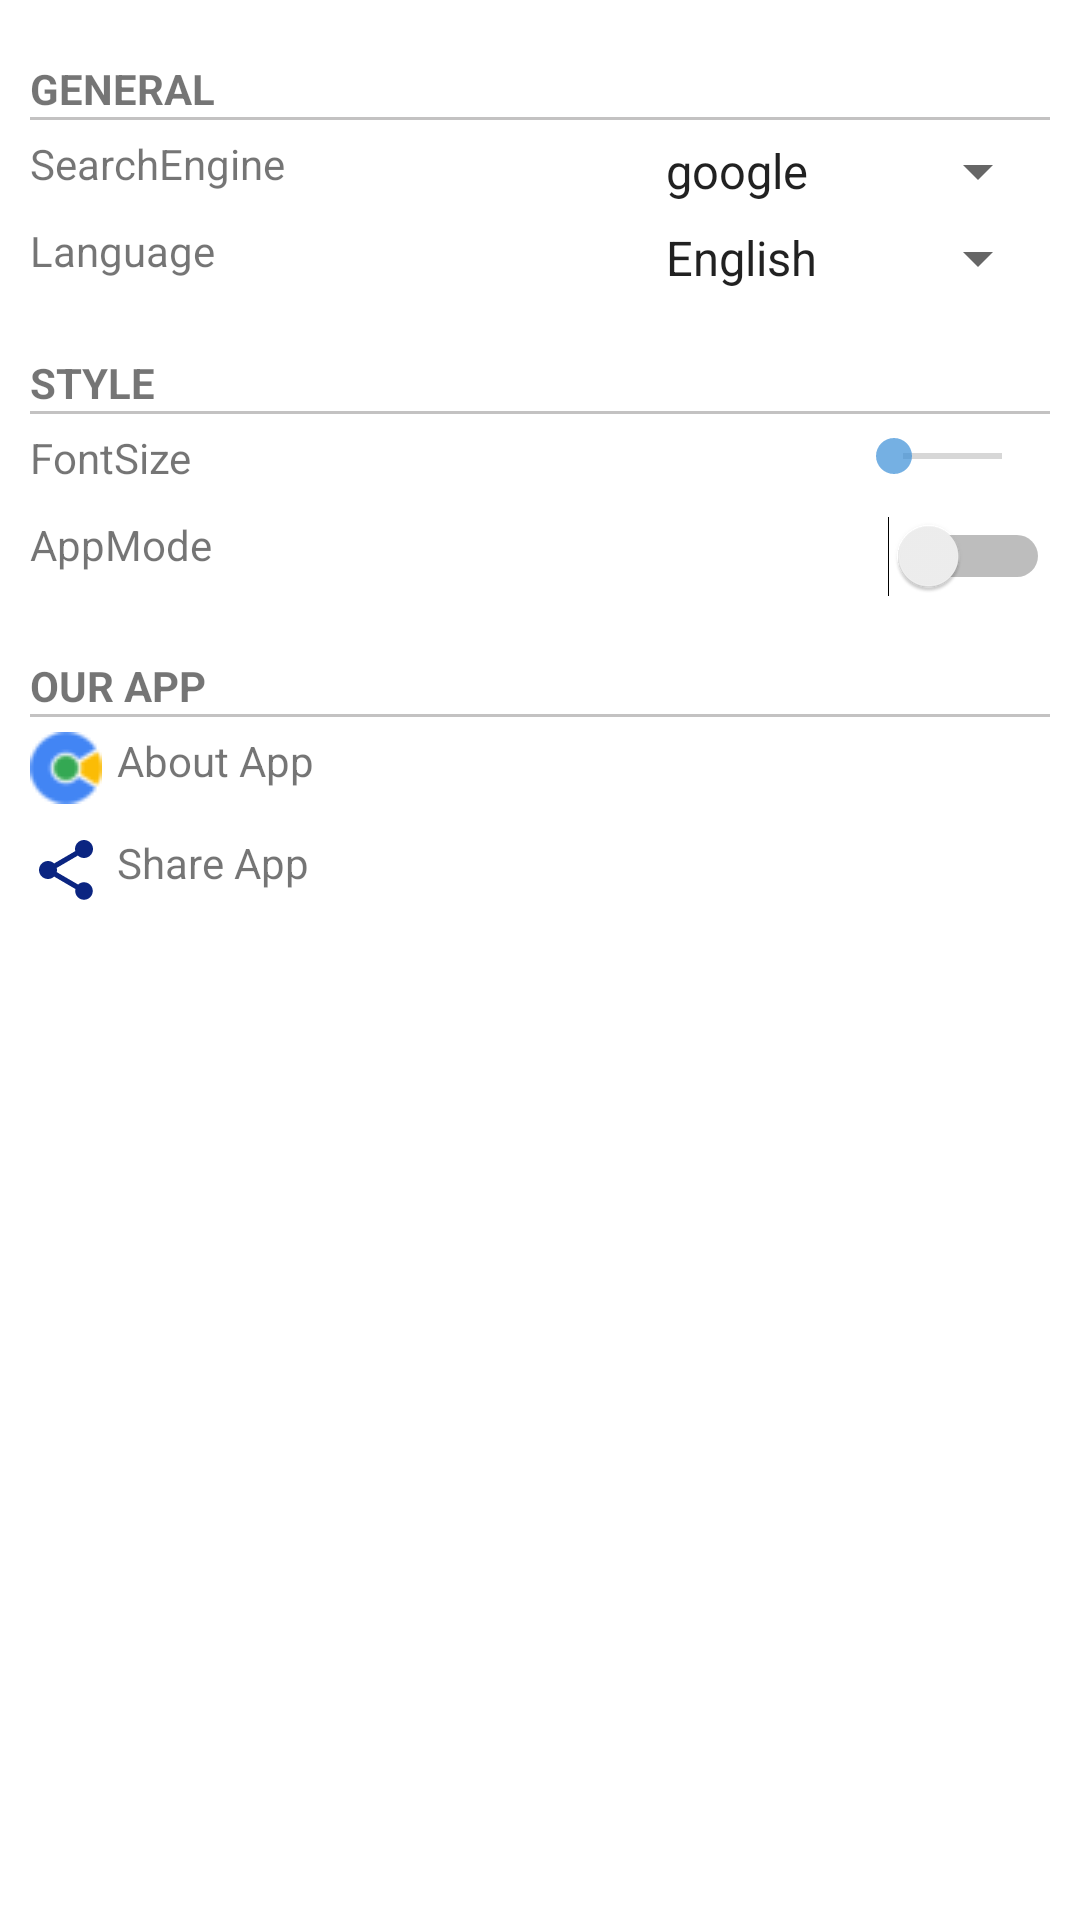

The Android layout XML behind this screen, and the referenced resources:
<!-- AndroidManifest.xml: application theme Theme.SimpleBrowser -->
<!-- res/layout/fragment_settings.xml -->
<?xml version="1.0" encoding="utf-8"?>
<LinearLayout xmlns:android="http://schemas.android.com/apk/res/android"
    android:id="@+id/SettingRoot"
    xmlns:tools="http://schemas.android.com/tools"
    xmlns:app="http://schemas.android.com/apk/res-auto"
    android:layout_width="match_parent"
    android:layout_height="match_parent"
    android:orientation="vertical"
    android:paddingHorizontal="10dp"
    android:paddingTop="20dp"
    tools:context=".SettingsFragment">



    <LinearLayout
        android:layout_width="match_parent"
        android:layout_height="wrap_content"
        android:layout_marginBottom="20dp"
        android:orientation="vertical">

        <TextView
            android:id="@+id/general"
            android:layout_width="match_parent"
            android:layout_height="wrap_content"
            android:textStyle="bold"
            android:text="@string/general_cat" />
        <View
            android:layout_width="match_parent"
            android:layout_height="1dp"
            android:layout_marginBottom="5dp"
            android:background="#5E5E5B5B"/>

        <LinearLayout
            android:layout_width="match_parent"
            android:layout_height="match_parent"
            android:weightSum="5"
            android:orientation="horizontal"
            android:layout_marginBottom="5dp">

            <TextView
                android:id="@+id/SearchEngineTxt"
                android:layout_width="0dp"
                android:layout_height="match_parent"
                android:layout_weight="3"
                android:text="@string/searchengine_txt" />

            <Spinner
                android:id="@+id/SearchEngineSpinner"
                android:layout_width="0dp"
                android:layout_height="wrap_content"
                android:layout_weight="2"
                android:entries="@array/SearchEngineSpinner"/>
        </LinearLayout>

        <LinearLayout
            android:layout_width="match_parent"
            android:layout_height="match_parent"
            android:weightSum="5"
            android:orientation="horizontal">

            <TextView
                android:id="@+id/LanguageTxt"
                android:layout_width="0dp"
                android:layout_height="match_parent"
                android:layout_weight="3"
                android:text="@string/language_txt" />

            <Spinner
                android:id="@+id/LanguageSpinner"
                android:layout_width="0dp"
                android:layout_height="wrap_content"
                android:layout_weight="2"
                android:entries="@array/LanguageSpinner"/>
        </LinearLayout>
    </LinearLayout>

    <LinearLayout
        android:layout_width="match_parent"
        android:layout_height="wrap_content"
        android:layout_marginBottom="20dp"
        android:orientation="vertical">

        <TextView
            android:id="@+id/style"
            android:layout_width="match_parent"
            android:layout_height="wrap_content"
            android:text="@string/style_cat"
            android:textStyle="bold"/>
        <View
            android:layout_width="match_parent"
            android:layout_height="1dp"
            android:layout_marginBottom="5dp"
            android:background="#5E5E5B5B"/>
        <LinearLayout
            android:layout_width="match_parent"
            android:layout_height="wrap_content"
            android:weightSum="5"
            android:layout_marginBottom="10dp"
            android:orientation="horizontal">

            <TextView
                android:id="@+id/FontSizeTxt"
                android:layout_width="0dp"
                android:layout_height="wrap_content"
                android:layout_weight="4"
                android:text="@string/fontsize_txt" />

            <SeekBar
                android:id="@+id/FontSizeSeekBar"
                android:layout_width="0dp"
                android:layout_height="wrap_content"
                android:layout_weight="1"
                android:max="100"
                android:min="0"/>
        </LinearLayout>

        <LinearLayout
            android:layout_width="match_parent"
            android:layout_height="match_parent"
            android:weightSum="1"
            android:orientation="horizontal">

            <TextView
                android:id="@+id/AppModeTxt"
                android:layout_width="0dp"
                android:layout_height="match_parent"
                android:layout_weight="1"
                android:text="@string/appmode_txt" />

            <Switch
                android:id="@+id/ModeSwitch"
                android:layout_width="wrap_content"
                android:layout_height="wrap_content" />
        </LinearLayout>
    </LinearLayout>

    <LinearLayout
        android:layout_width="match_parent"
        android:layout_height="wrap_content"
        android:orientation="vertical">
        <TextView
            android:id="@+id/OurApp"
            android:layout_width="match_parent"
            android:layout_height="wrap_content"
            android:text="@string/our_app_cat"
            android:textStyle="bold"/>
        <View
            android:layout_width="match_parent"
            android:layout_height="1dp"
            android:layout_marginBottom="5dp"
            android:background="#5E5E5B5B"/>
        <TextView
                android:id="@+id/AboutAppTxt"
                android:layout_width="match_parent"
                android:layout_height="match_parent"
                android:layout_marginBottom="10dp"
                android:text="@string/about_app_txt"
                android:drawableLeft="@drawable/about_app_icon"
                android:clickable="true"
                android:background="?attr/selectableItemBackground"
                android:drawablePadding="5dp"/>
        <TextView
                android:id="@+id/ShareAppTxt"
                android:layout_width="match_parent"
                android:layout_height="match_parent"
                android:text="@string/share_app_txt"
                android:drawableLeft="@drawable/share_icon"
                android:clickable="true"
                android:background="?attr/selectableItemBackground"
                android:drawablePadding="5dp"
            />
    </LinearLayout>
    <LinearLayout
        android:layout_width="match_parent"
        android:layout_height="match_parent"
        android:weightSum="3"
        android:orientation="horizontal">
        <de.hdodenhof.circleimageview.CircleImageView
            android:id="@+id/facebookShare"
            android:layout_width="0dp"
            android:layout_height="match_parent"
            android:layout_weight="1"
            android:src="@drawable/facebook_share"
            app:civ_border_width="2dp"
            app:civ_border_color="#ff000000"
            android:layout_marginEnd="10dp"
            android:visibility="invisible"
            />
        <de.hdodenhof.circleimageview.CircleImageView
            android:id="@+id/twitterShare"
            android:layout_width="0dp"
            android:layout_height="match_parent"
            android:layout_weight="1"
            android:src="@drawable/twitter_share"
            app:civ_border_width="2dp"
            app:civ_border_color="#ff000000"
            android:layout_marginEnd="10dp"
            android:visibility="invisible"/>
        <de.hdodenhof.circleimageview.CircleImageView
            android:id="@+id/whatsappShare"
            android:layout_width="0dp"
            android:layout_height="match_parent"
            android:layout_weight="1"
            app:civ_border_width="2dp"
            app:civ_border_color="#ff000000"
            android:src="@drawable/whatsapp_share"
            android:visibility="invisible"/>
    </LinearLayout>
</LinearLayout>
<!-- resources referenced by this layout -->
<resources>
  <string-array name="LanguageSpinner">
          <item>@string/english_spin</item>
          <item>@string/arabic_spin</item>
      </string-array>
  <string-array name="SearchEngineSpinner">
          <item>@string/google_spin</item>
          <item>@string/bing_spin</item>
          <item>@string/yahoo_spin</item>
          <item>@string/duckduckgo_spin</item>
          <item>@string/yandex_spin</item>
          <item>@string/aol_spin</item>
      </string-array>
  <!-- drawable about_app_icon: png bitmap (drawable, 974 bytes) -->
  <!-- drawable share_icon (drawable) -->
  <vector android:height="24dp" android:tint="#0B2581"
      android:viewportHeight="24" android:viewportWidth="24"
      android:width="24dp" xmlns:android="http://schemas.android.com/apk/res/android">
      <path android:fillColor="@android:color/white" android:pathData="M18,16.08c-0.76,0 -1.44,0.3 -1.96,0.77L8.91,12.7c0.05,-0.23 0.09,-0.46 0.09,-0.7s-0.04,-0.47 -0.09,-0.7l7.05,-4.11c0.54,0.5 1.25,0.81 2.04,0.81 1.66,0 3,-1.34 3,-3s-1.34,-3 -3,-3 -3,1.34 -3,3c0,0.24 0.04,0.47 0.09,0.7L8.04,9.81C7.5,9.31 6.79,9 6,9c-1.66,0 -3,1.34 -3,3s1.34,3 3,3c0.79,0 1.5,-0.31 2.04,-0.81l7.12,4.16c-0.05,0.21 -0.08,0.43 -0.08,0.65 0,1.61 1.31,2.92 2.92,2.92 1.61,0 2.92,-1.31 2.92,-2.92s-1.31,-2.92 -2.92,-2.92z"/>
  </vector>
  <!-- drawable whatsapp_share: png bitmap (drawable, 116110 bytes) -->
  <string name="about_app_txt">About App</string>
  <string name="appmode_txt">AppMode</string>
  <string name="fontsize_txt">FontSize</string>
  <string name="general_cat">GENERAL</string>
  <string name="language_txt">Language</string>
  <string name="our_app_cat">OUR APP</string>
  <string name="searchengine_txt">SearchEngine</string>
  <string name="share_app_txt">Share App</string>
  <string name="style_cat">STYLE</string>
  <style name="Theme.SimpleBrowser" parent="Theme.MaterialComponents.DayNight.DarkActionBar">
          
          <item name="colorPrimary">@color/green_300</item>
          <item name="colorPrimaryVariant">@color/white</item>
          <item name="colorOnPrimary">@color/black</item>
          
          <item name="colorSecondary">@color/teal_200</item>
          <item name="colorSecondaryVariant">@color/teal_700</item>
          <item name="colorOnSecondary">@color/black</item>
          <item name="android:itemBackground">@color/green_300</item>
          <item name="android:itemTextAppearance">@style/myCustomMenuTextAppearance</item>
          
          <item name="android:windowLightStatusBar" tools:targetApi="m">true</item>
          <item name="android:statusBarColor" tools:targetApi="l">?attr/colorPrimaryVariant</item>
          
      </style>
  <string name="english_spin">English</string>
  <string name="arabic_spin">Arabic</string>
  <string name="google_spin">google</string>
  <string name="bing_spin">bing</string>
  <string name="yahoo_spin">yahoo</string>
  <string name="duckduckgo_spin">duckduckgo</string>
  <string name="yandex_spin">yandex</string>
  <string name="aol_spin">aol</string>
  <color name="green_300">#005005</color>
  <color name="white">#FFFFFFFF</color>
  <color name="black">#252222</color>
  <color name="teal_200">#B43C8FD8</color>
  <color name="teal_700">#FF018786</color>
  <style name="myCustomMenuTextAppearance" parent="@android:style/TextAppearance.Widget.IconMenu.Item">
          <item name="android:textColor">@android:color/white</item>
      </style>
</resources>
